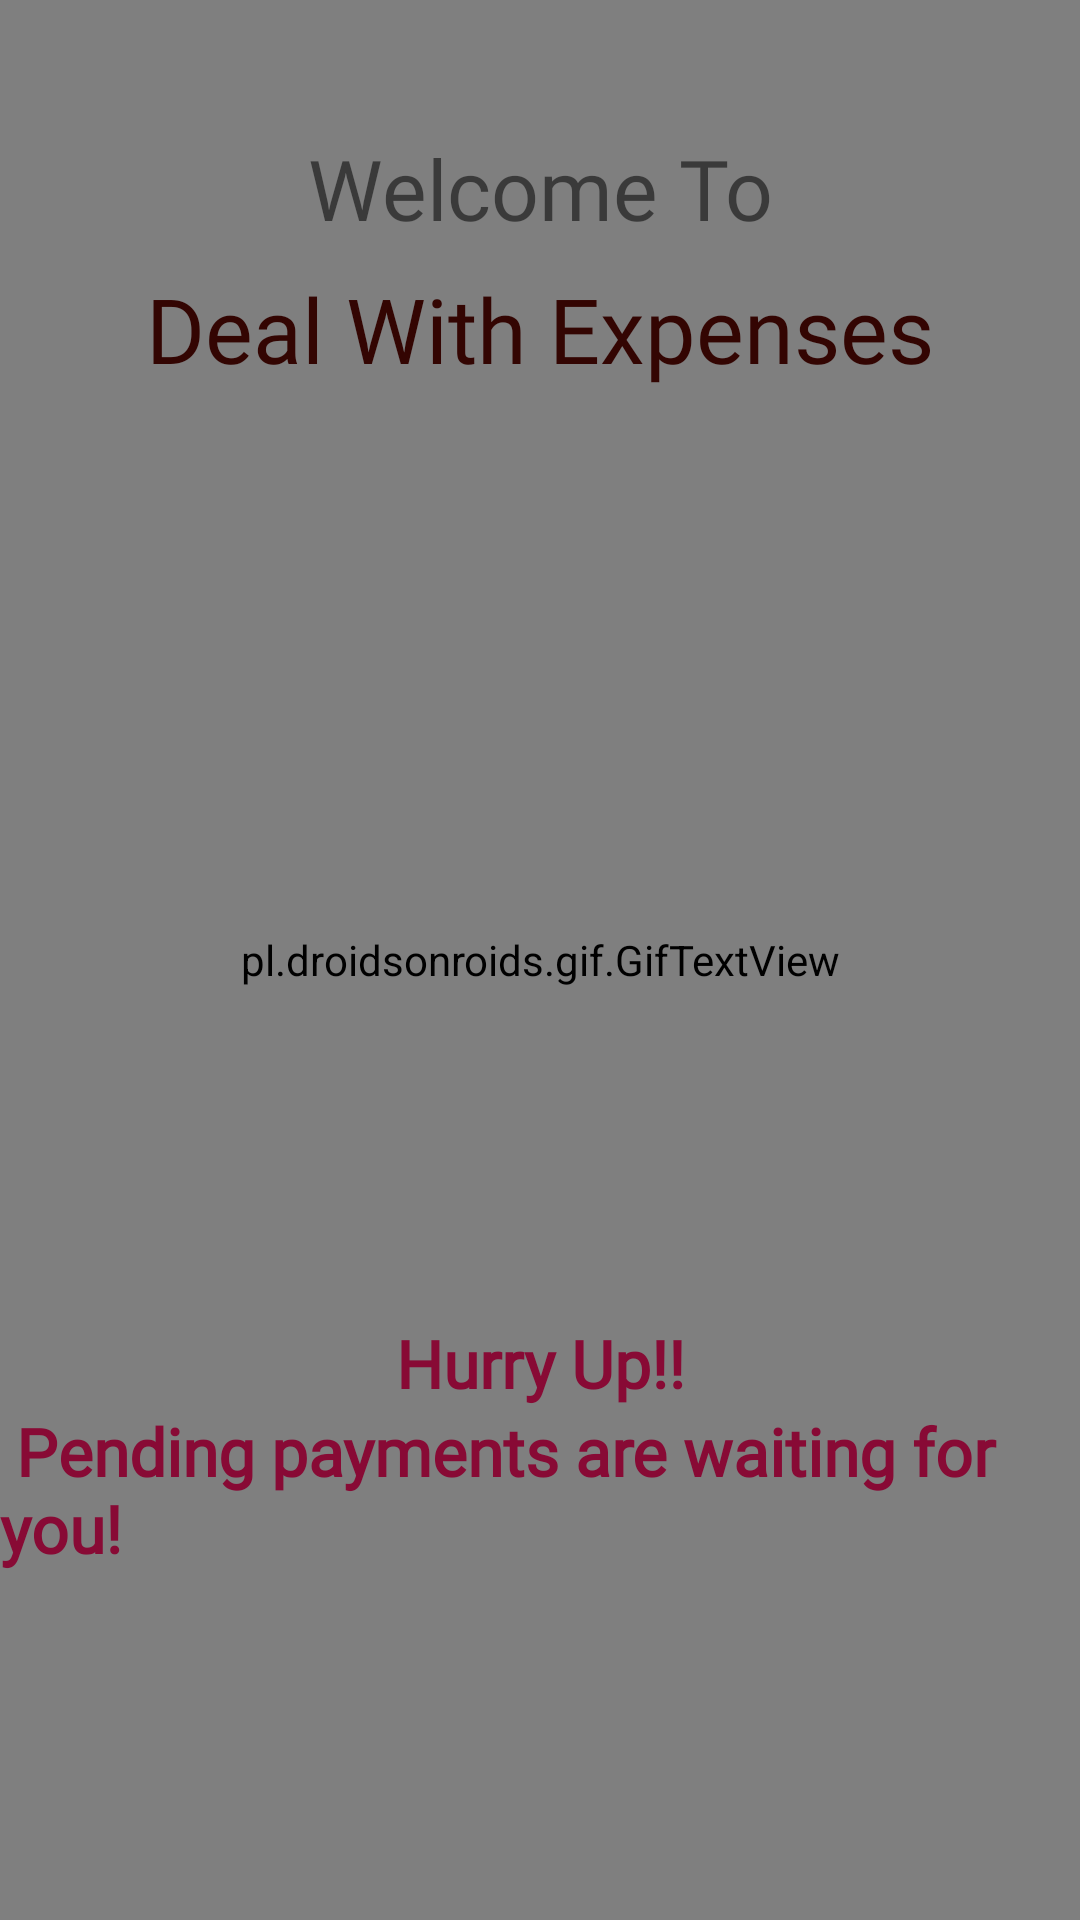

Android layout source for this screen:
<!-- AndroidManifest.xml: application theme Theme.DealWithExpenses -->
<!-- res/layout/fragment_front_screen.xml -->
<?xml version="1.0" encoding="utf-8"?>
<androidx.constraintlayout.widget.ConstraintLayout xmlns:android="http://schemas.android.com/apk/res/android"
    xmlns:app="http://schemas.android.com/apk/res-auto"
    xmlns:tools="http://schemas.android.com/tools"
    android:layout_width="match_parent"
    android:layout_height="match_parent"
    tools:context=".initialScreens.FrontScreenFragment">

    <pl.droidsonroids.gif.GifTextView
        android:id="@+id/gifTextView"
        android:layout_width="match_parent"
        android:layout_height="match_parent"
        android:background="@drawable/mushrooms"
        tools:layout_editor_absoluteX="0dp"
        tools:layout_editor_absoluteY="16dp" />

    <TextView
        android:id="@+id/app_title_mainScreen"
        android:layout_width="348dp"
        android:layout_height="46dp"
        android:layout_marginTop="8dp"
        android:fontFamily="@font/aclonica"
        android:text="Deal With Expenses"

        android:textAlignment="center"
        android:textColor="#330502"
        android:textSize="30sp"
        app:layout_constraintEnd_toEndOf="parent"
        app:layout_constraintHorizontal_bias="0.495"
        app:layout_constraintStart_toStartOf="parent"
        app:layout_constraintTop_toBottomOf="@+id/textView2" />

    <TextView
        android:id="@+id/tag_line"
        android:layout_width="wrap_content"
        android:layout_height="wrap_content"
        android:fontFamily="@font/akaya_telivigala"
        android:text="Hurry Up!!"
        android:textColor="#880A35"
        android:textSize="22sp"
        android:textStyle="bold"
        app:layout_constraintBottom_toTopOf="@+id/textView4"
        app:layout_constraintEnd_toEndOf="parent"
        app:layout_constraintStart_toStartOf="parent" />

    <TextView
        android:id="@+id/textView4"
        android:layout_width="wrap_content"
        android:layout_height="wrap_content"
        android:layout_marginBottom="116dp"
        android:fontFamily="@font/akaya_telivigala"
        android:text=" Pending payments are waiting for you!"
        android:textColor="#880A35"
        android:textSize="22sp"
        android:textStyle="bold"
        app:layout_constraintBottom_toBottomOf="parent"
        app:layout_constraintEnd_toEndOf="parent"
        app:layout_constraintHorizontal_bias="0.64"
        app:layout_constraintStart_toStartOf="parent" />

    <TextView
        android:id="@+id/textView2"
        android:layout_width="wrap_content"
        android:layout_height="wrap_content"
        android:layout_marginTop="44dp"
        android:fontFamily="@font/abril_fatface"
        android:text="Welcome To"
        android:textSize="28sp"
        app:layout_constraintEnd_toEndOf="parent"
        app:layout_constraintStart_toStartOf="parent"
        app:layout_constraintTop_toTopOf="@+id/gifTextView" />

</androidx.constraintlayout.widget.ConstraintLayout>
<!-- resources referenced by this layout -->
<resources>
  <!-- drawable mushrooms: gif bitmap (drawable, 318751 bytes) -->
  <style name="Theme.DealWithExpenses" parent="Theme.MaterialComponents.DayNight.NoActionBar">
          
          <item name="colorPrimary">@color/purple_500</item>
          <item name="colorPrimaryVariant">@color/purple_700</item>
          <item name="colorOnPrimary">@color/white</item>
          
          <item name="colorSecondary">@color/teal_200</item>
          <item name="colorSecondaryVariant">@color/teal_700</item>
          <item name="colorOnSecondary">@color/black</item>
          
          <item name="android:statusBarColor" tools:targetApi="l">?attr/colorPrimaryVariant</item>
          
      </style>
  <color name="purple_500">#FF6200EE</color>
  <color name="purple_700">#FF3700B3</color>
  <color name="white">#FFFFFFFF</color>
  <color name="teal_200">#FF03DAC5</color>
  <color name="teal_700">#FF018786</color>
  <color name="black">#FF000000</color>
</resources>
